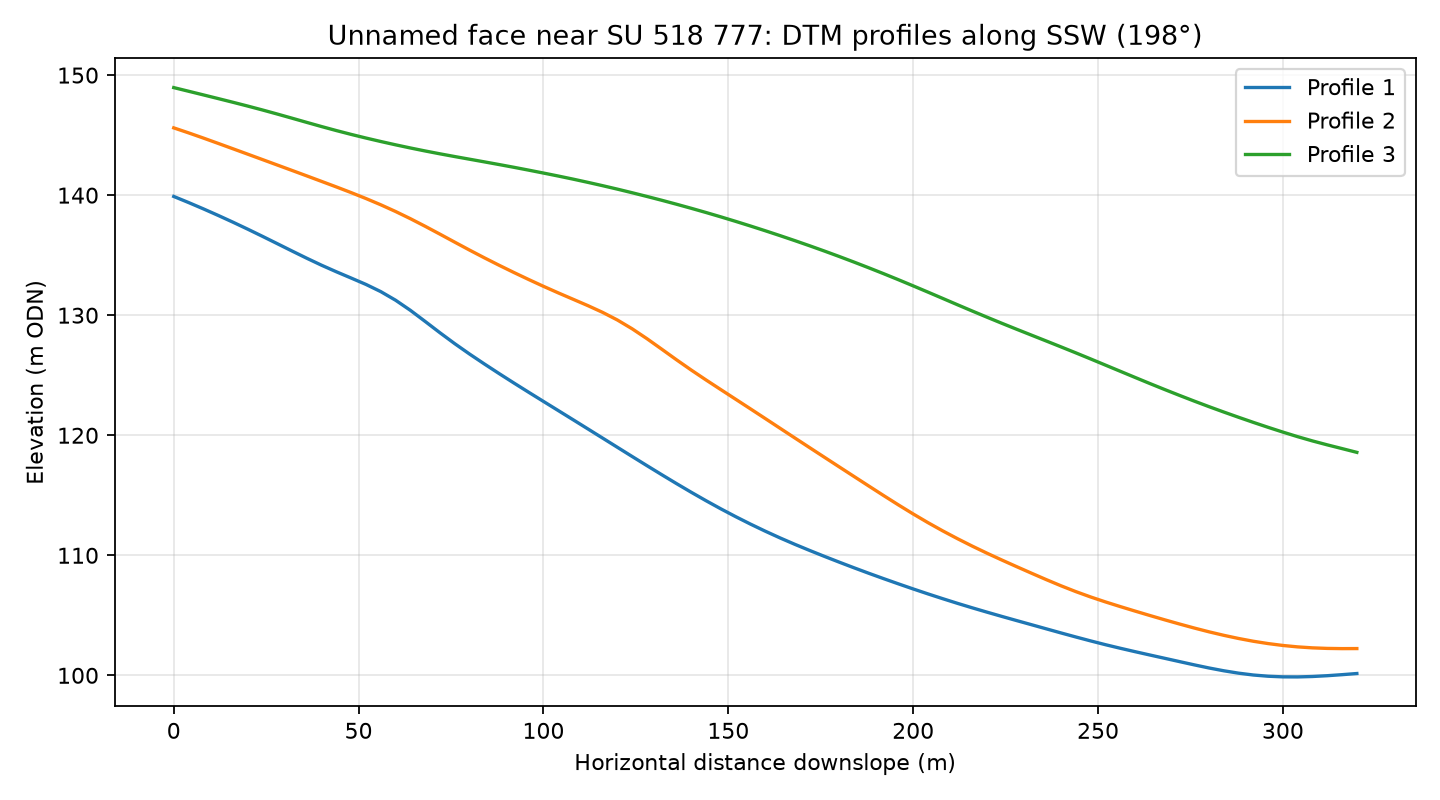

Data behind this chart, as committed beside it:
profile, distance_m, elevation_m
1, 0.0, 139.9
1, 4.0, 139.4
1, 8.0, 138.9
1, 12.0, 138.3
1, 16.0, 137.8
1, 20.0, 137.2
1, 24.0, 136.6
1, 28.0, 136
1, 32.0, 135.3
1, 36.0, 134.7
1, 40.0, 134.2
1, 44.0, 133.6
1, 48.0, 133.1
1, 52.0, 132.6
1, 56.0, 132
1, 60.0, 131.2
1, 64.0, 130.4
1, 68.0, 129.5
1, 72.0, 128.5
1, 76.0, 127.6
1, 80.0, 126.8
1, 84.0, 125.9
1, 88.0, 125.1
1, 92.0, 124.4
1, 96.0, 123.6
1, 100.0, 122.8
1, 104.0, 122.1
1, 108.0, 121.3
1, 112.0, 120.5
1, 116.0, 119.8
1, 120.0, 119
1, 124.0, 118.2
1, 128.0, 117.5
1, 132.0, 116.7
1, 136.0, 116
1, 140.0, 115.2
1, 144.0, 114.5
1, 148.0, 113.9
1, 152.0, 113.2
1, 156.0, 112.6
1, 160.0, 112
1, 164.0, 111.4
1, 168.0, 110.9
1, 172.0, 110.4
1, 176.0, 109.9
1, 180.0, 109.4
1, 184.0, 109
1, 188.0, 108.5
1, 192.0, 108.1
1, 196.0, 107.6
1, 200.0, 107.2
1, 204.0, 106.8
1, 208.0, 106.4
1, 212.0, 106
1, 216.0, 105.6
1, 220.0, 105.3
1, 224.0, 104.9
1, 228.0, 104.6
1, 232.0, 104.2
1, 236.0, 103.9
... 183 more rows
